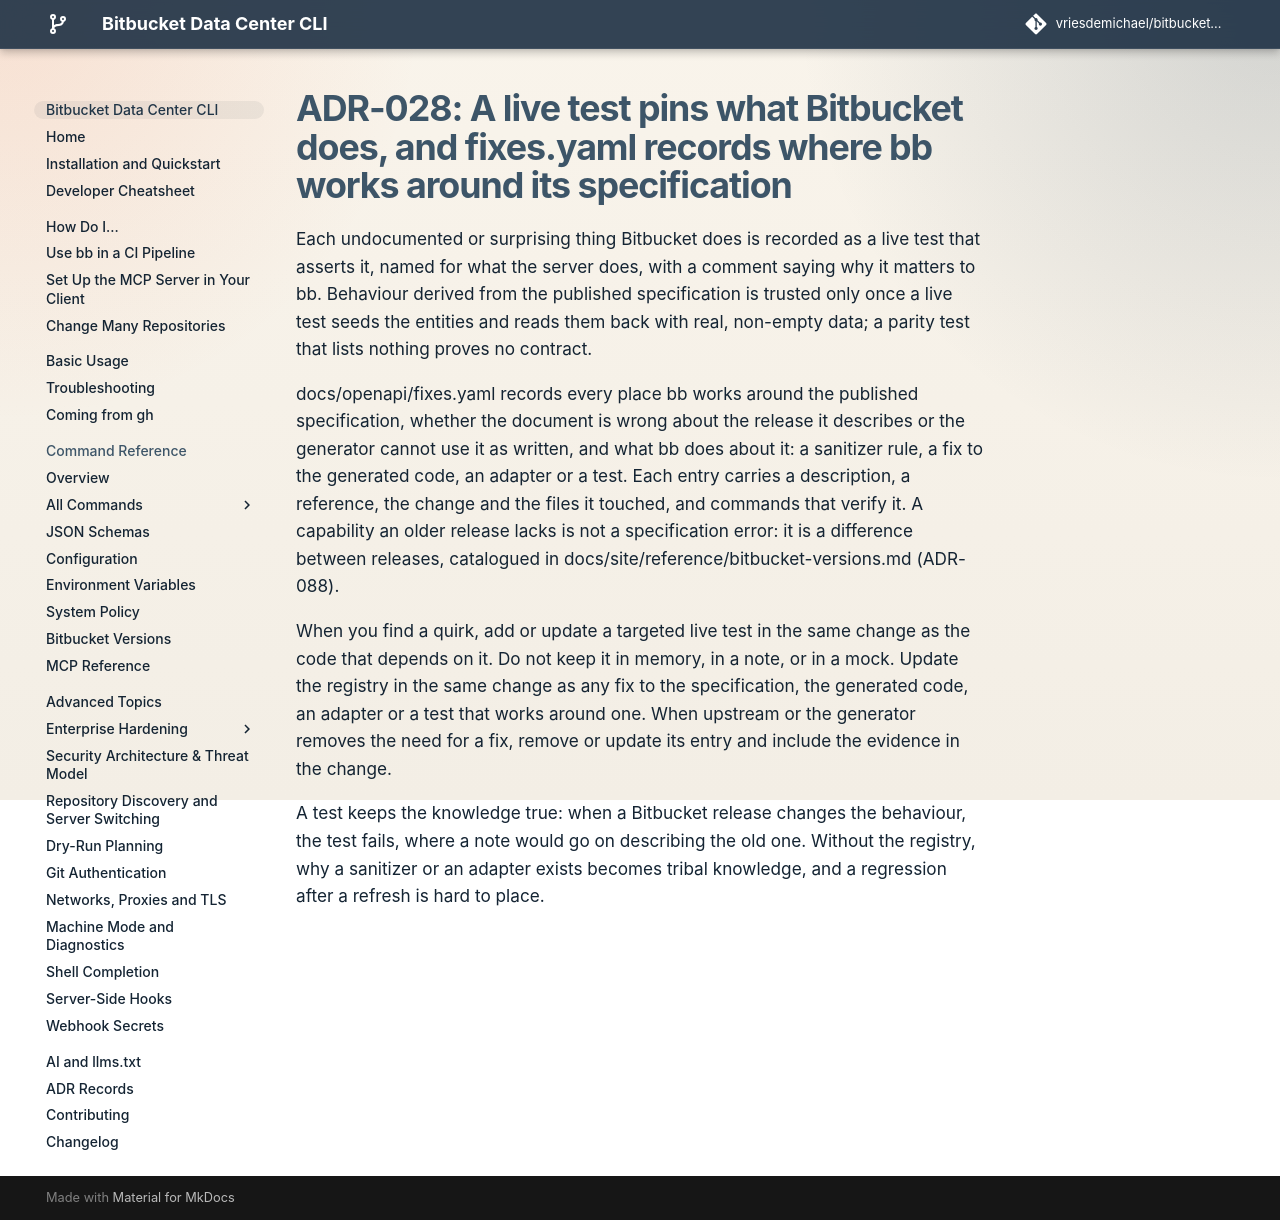

repository: vriesdemichael/bitbucket-data-center-cli · page: v6/adr/028-openapi-fix-registry-and-parity-policy/index.html · generator: mkdocs

---
search:
  boost: 0.3
---

# ADR-028: A live test pins what Bitbucket does, and fixes.yaml records where bb works around its specification

Each undocumented or surprising thing Bitbucket does is recorded as a live test that asserts it, named for what the server does, with a comment saying why it matters to bb. Behaviour derived from the published specification is trusted only once a live test seeds the entities and reads them back with real, non-empty data; a parity test that lists nothing proves no contract.

docs/openapi/fixes.yaml records every place bb works around the published specification, whether the document is wrong about the release it describes or the generator cannot use it as written, and what bb does about it: a sanitizer rule, a fix to the generated code, an adapter or a test. Each entry carries a description, a reference, the change and the files it touched, and commands that verify it. A capability an older release lacks is not a specification error: it is a difference between releases, catalogued in docs/site/reference/bitbucket-versions.md (ADR-088).

When you find a quirk, add or update a targeted live test in the same change as the code that depends on it. Do not keep it in memory, in a note, or in a mock. Update the registry in the same change as any fix to the specification, the generated code, an adapter or a test that works around one. When upstream or the generator removes the need for a fix, remove or update its entry and include the evidence in the change.

A test keeps the knowledge true: when a Bitbucket release changes the behaviour, the test fails, where a note would go on describing the old one. Without the registry, why a sanitizer or an adapter exists becomes tribal knowledge, and a regression after a refresh is hard to place.
